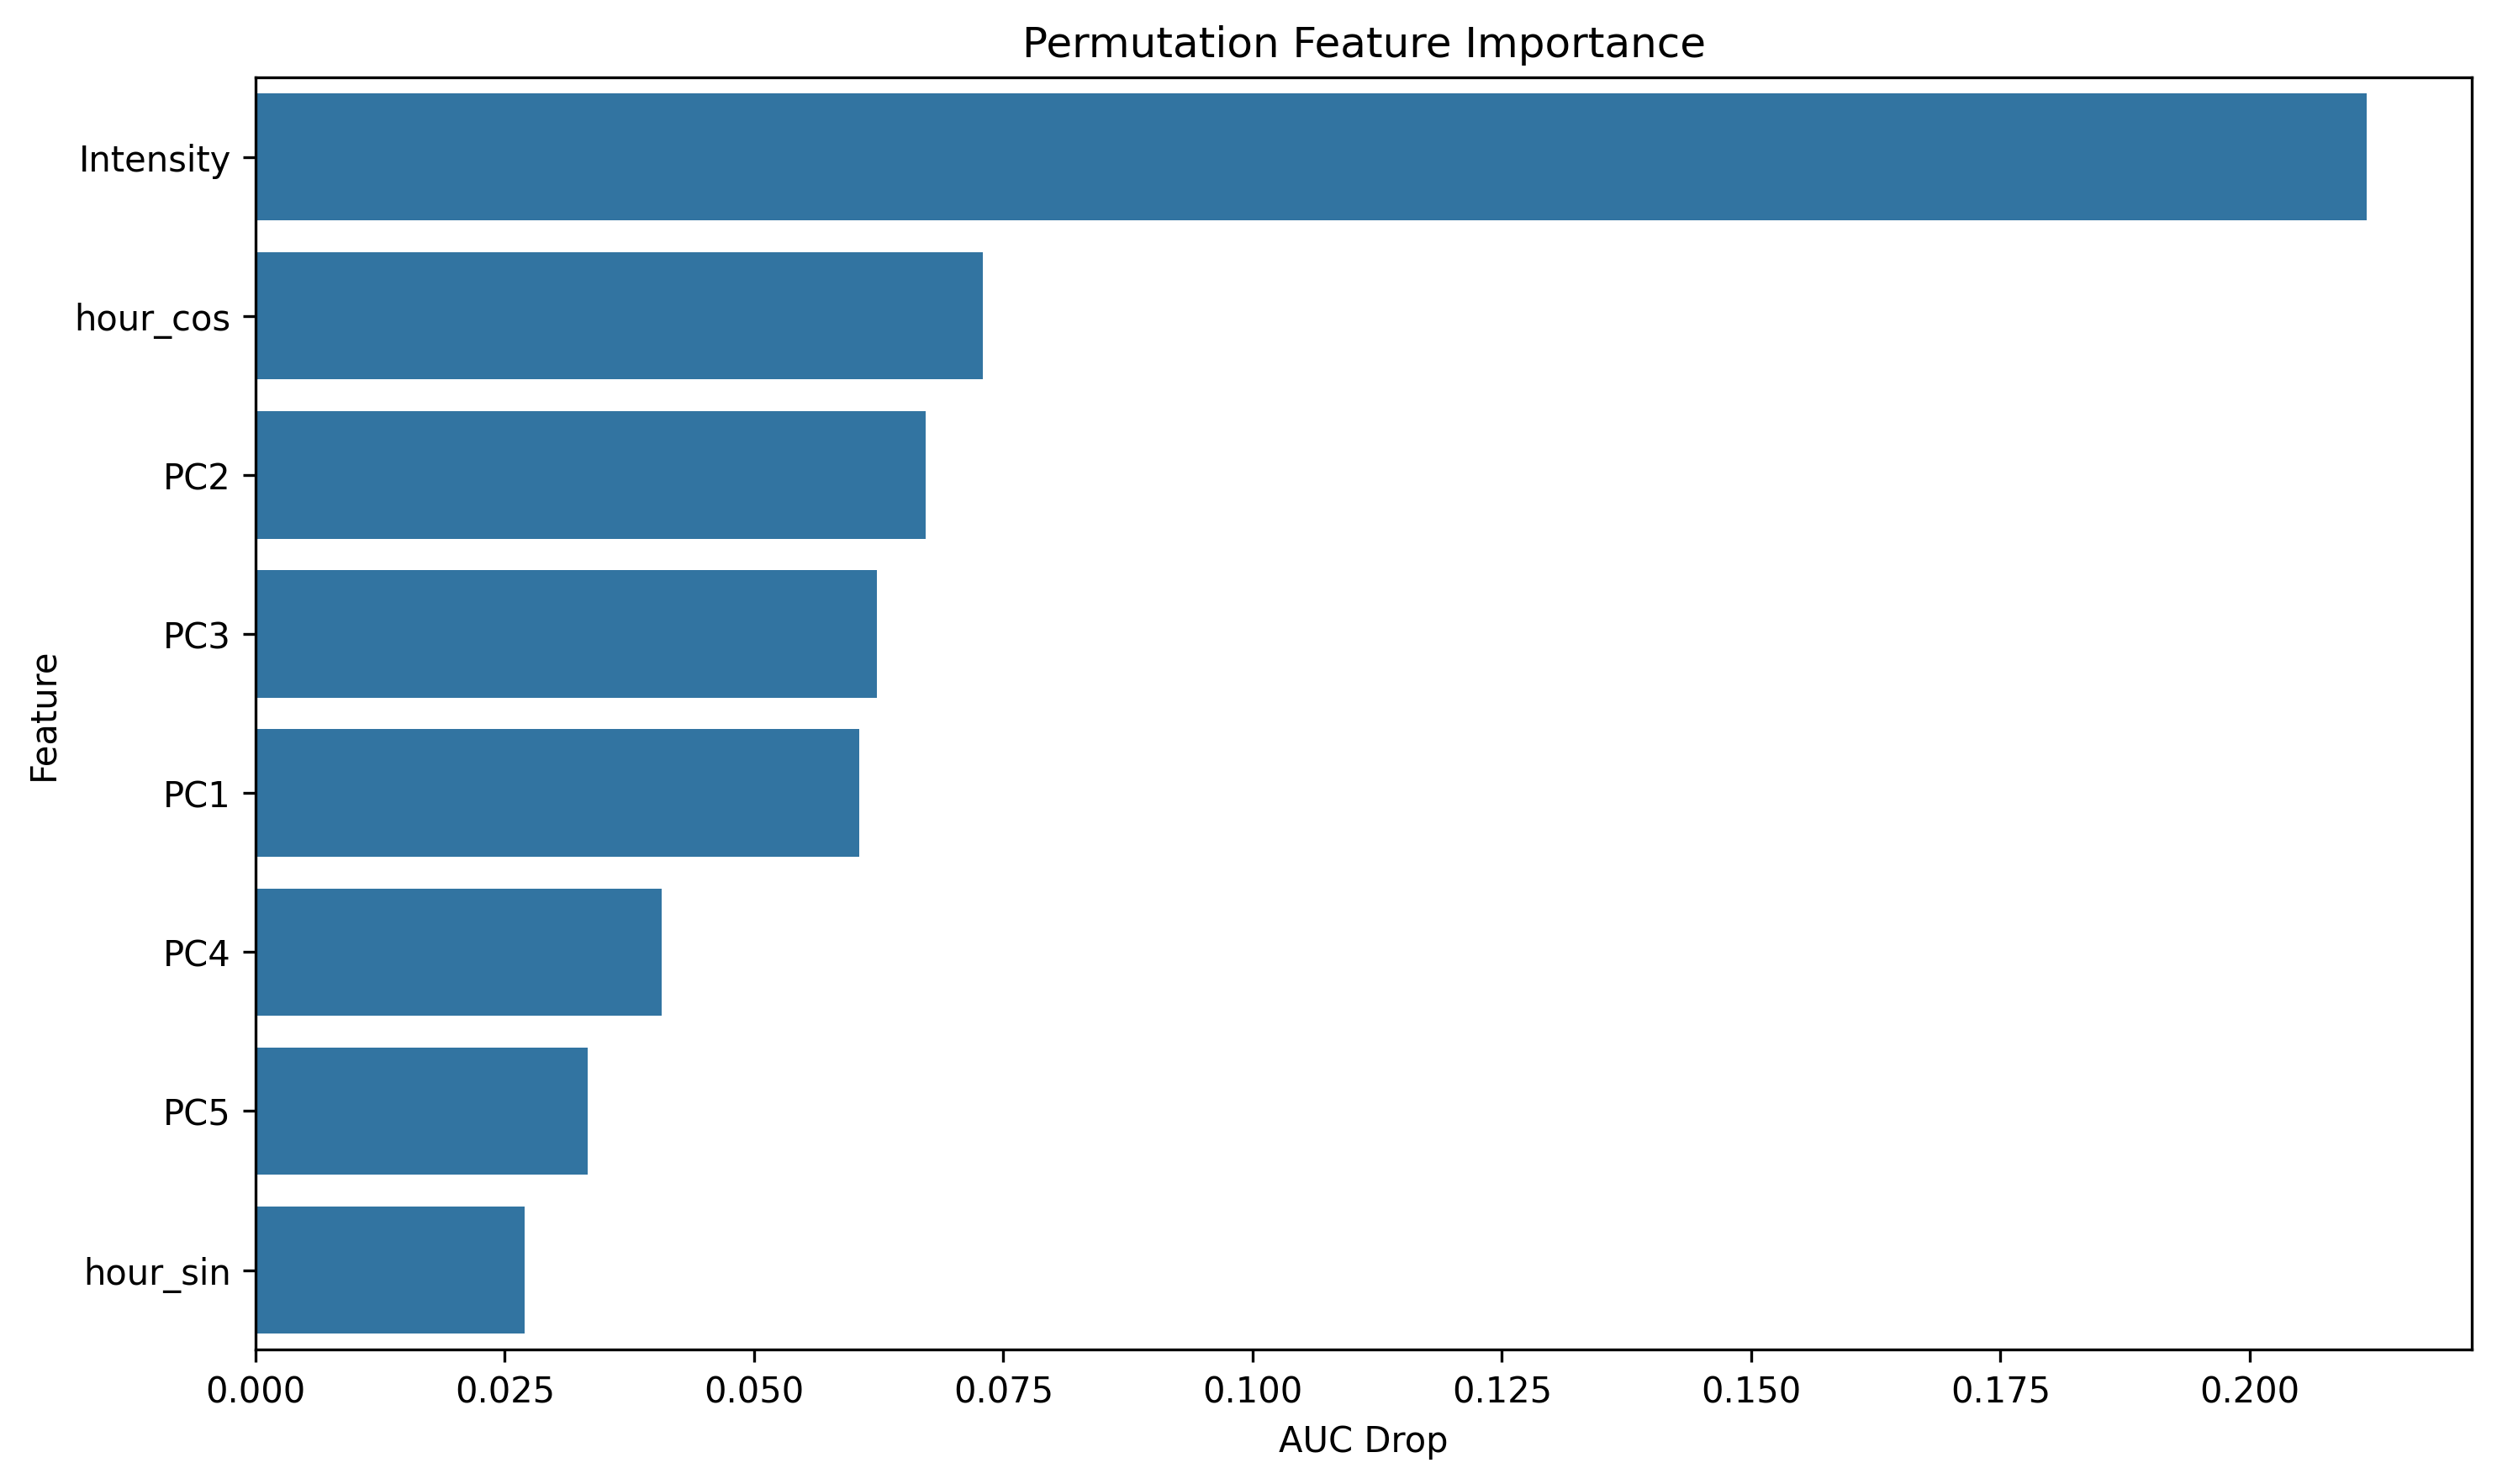

Source data for this figure (header and first rows):
feature, importance
Intensity, 0.2117
hour_cos, 0.07291
PC2, 0.06721
PC3, 0.06232
PC1, 0.06055
PC4, 0.04076
PC5, 0.03331
hour_sin, 0.02699
